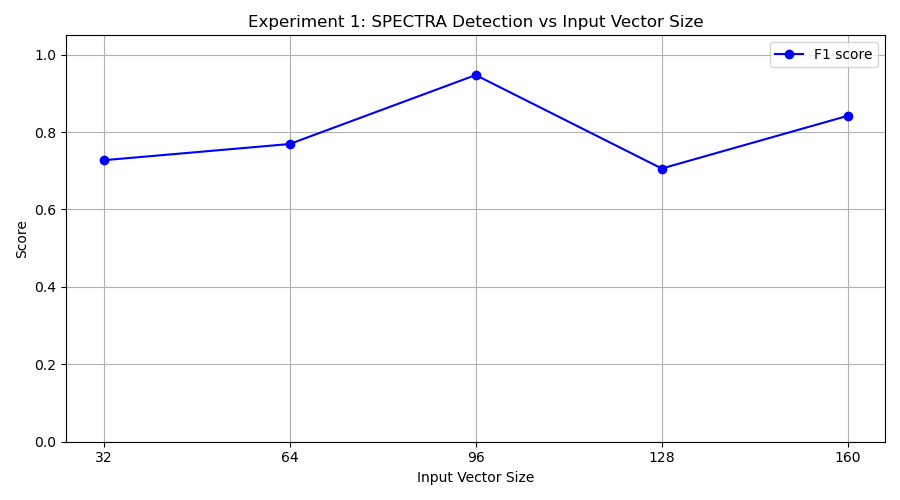

Source data for this figure (header and first rows):
input_vec_size, tp, fp, tn, fn, precision, recall, f1
32, 8, 4, 6, 2, 0.6667, 0.8, 0.7273
64, 10, 6, 4, 0, 0.625, 1.0, 0.7692
96, 9, 0, 10, 1, 1.0, 0.9, 0.9474
128, 6, 1, 9, 4, 0.8571, 0.6, 0.7059
160, 8, 1, 9, 2, 0.8889, 0.8, 0.8421
